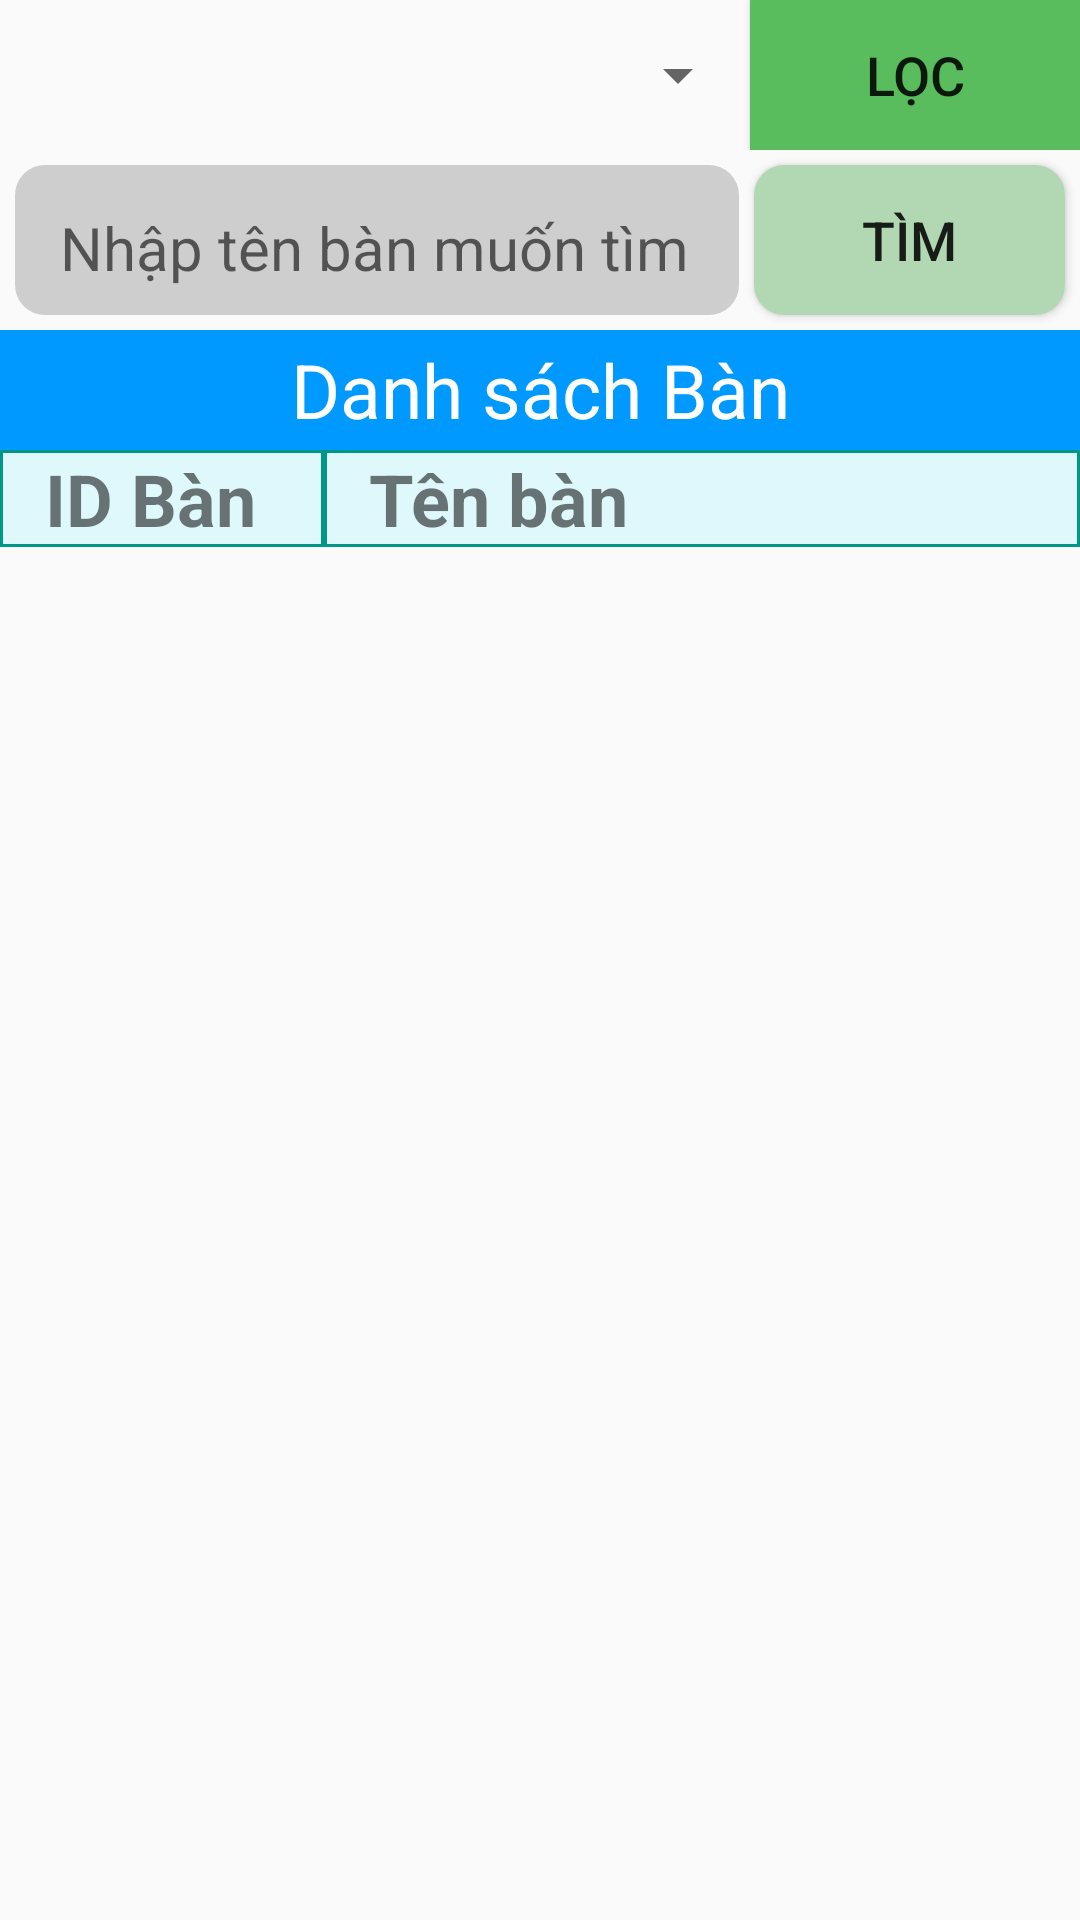

Here is an Android app screen rendered from its layout file. Give the layout XML and the strings, colors and styles it references.
<!-- AndroidManifest.xml: application theme Theme.AppQLQuanOc -->
<!-- res/layout/activity_manage_table_layout.xml -->
<?xml version="1.0" encoding="utf-8"?>
<LinearLayout xmlns:android="http://schemas.android.com/apk/res/android"
    xmlns:app="http://schemas.android.com/apk/res-auto"
    xmlns:tools="http://schemas.android.com/tools"
    android:layout_width="match_parent"
    android:orientation="vertical"
    android:layout_height="match_parent"
    tools:context=".layout_activity.activity_manage_table">
    <LinearLayout
        android:orientation="horizontal"
        android:layout_width="match_parent"
        android:layout_height="50dp">
        <Spinner
            android:id="@+id/spinnerKhuVucQL"
            android:layout_width="250dp"
            android:layout_height="50dp"/>
        <Button
            android:id="@+id/btnLocKhuVuc"
            android:text="Lọc"
            android:textSize="18sp"
            android:background="@drawable/btnthemmanagefood"
            android:layout_width="match_parent"
            android:layout_height="match_parent"/>
    </LinearLayout>
    <LinearLayout
        android:weightSum="5"
        android:layout_width="match_parent"
        android:orientation="horizontal"
        android:layout_height="60dp">
        <EditText
            android:shadowColor="@color/black"
            android:id="@+id/edtTimBan"
            android:hint="Nhập tên bàn muốn tìm"
            android:layout_weight="3.5"
            android:textSize="20sp"
            android:paddingLeft="15dp"
            android:paddingTop="10dp"
            android:paddingBottom="5dp"
            android:layout_marginLeft="5dp"
            android:layout_marginTop="5dp"
            android:layout_marginBottom="5dp"
            android:background="@drawable/edit_custom"
            android:layout_width="0dp"
            android:layout_height="match_parent"/>
        <Button
            android:id="@+id/btnTimKiemBan"
            android:text="Tìm"
            android:textSize="18sp"
            android:layout_marginRight="5dp"
            android:layout_marginLeft="5dp"
            android:layout_marginTop="5dp"
            android:layout_marginBottom="5dp"
            android:background="@drawable/btntimkiem"
            android:layout_weight="1.5"
            android:layout_width="0dp"
            android:layout_height="match_parent"/>
    </LinearLayout>
    <TextView
        android:text="Danh sách Bàn"
        android:textSize="25sp"
        android:background="#0099ff"
        android:textColor="@color/white"
        android:textAlignment="center"
        android:gravity="center"
        android:layout_width="match_parent"
        android:layout_height="40dp"/>
    <LinearLayout
        android:layout_width="match_parent"
        android:orientation="horizontal"
        android:weightSum="10"
        android:layout_height="wrap_content">
        <TextView
            android:text="ID Bàn"
            android:id="@+id/textview_idtable"
            android:layout_weight="3"
            android:layout_width="0dp"
            android:textSize="24sp"
            android:paddingLeft="15dp"
            android:textStyle="bold"
            android:background="@drawable/backdround_monan_1"
            android:layout_height="wrap_content"/>
        <TextView
            android:paddingLeft="15dp"
            android:textSize="24sp"
            android:textStyle="bold"
            android:text="Tên bàn"
            android:id="@+id/textview_nametable"
            android:layout_weight="7"
            android:background="@drawable/backdround_monan_1"
            android:layout_width="0dp"
            android:layout_height="wrap_content"/>
    </LinearLayout>
    <ScrollView
        android:fillViewport="true"
        android:layout_width="match_parent"
        android:layout_height="match_parent">
        <LinearLayout
            android:layout_width="match_parent"
            android:layout_height="match_parent">
            <ListView
                android:id="@+id/lvDanhSachBan"
                android:layout_width="match_parent"
                android:layout_height="match_parent"
                />
        </LinearLayout>

    </ScrollView>
</LinearLayout>
<!-- resources referenced by this layout -->
<resources>
  <!-- drawable backdround_monan_1 (drawable) -->
  <?xml version="1.0" encoding="utf-8"?>
  <selector xmlns:android="http://schemas.android.com/apk/res/android">
      <item>
          <shape xmlns:android="http://schemas.android.com/apk/res/android">
              <solid android:color="#DEF8FB"/>
              <stroke android:color="#009688" android:width="1dp"/>
          </shape>
      </item>
  </selector>
  <!-- drawable btnthemmanagefood (drawable) -->
  <?xml version="1.0" encoding="utf-8"?>
  <selector xmlns:android="http://schemas.android.com/apk/res/android">
      <item android:state_pressed="true">
          <shape android:shape="rectangle">
              <solid android:color="#1E7322"/>
          </shape>
      </item>
      <item>
          <shape android:shape="rectangle">
              <solid android:color="#59BD5E"/>
          </shape>
      </item>
  </selector>
  <!-- drawable btntimkiem (drawable) -->
  <?xml version="1.0" encoding="utf-8"?>
  <selector xmlns:android="http://schemas.android.com/apk/res/android">
  
      <item android:state_pressed="true">
          <shape>
              <solid android:color="#346937"/>
              <corners android:radius="10dp"/>
          </shape>
      </item>
      <item>
      <shape>
          <solid android:color="#b1d8b3"/>
          <corners android:radius="10dp"/>
      </shape>
      </item>
  </selector>
  <!-- drawable edit_custom (drawable) -->
  <?xml version="1.0" encoding="utf-8"?>
  <selector xmlns:android="http://schemas.android.com/apk/res/android">
      <item android:state_focused="true">
          <shape android:shape="rectangle">
              <solid android:color="#fff"/>
              <corners android:radius="10dp"/>
          </shape>
      </item>
      <item>
          <shape android:shape="rectangle">
              <solid android:color="#cecece"/>
              <corners android:radius="10dp"/>
          </shape>
      </item>
  
  </selector>
  <style name="Theme.AppQLQuanOc" parent="Theme.AppCompat.Light.DarkActionBar">
          
          <item name="colorPrimary">#1a73e8</item>
          <item name="colorPrimaryDark">@color/black</item>
          <item name="colorAccent">@color/teal_200</item>
          
      </style>
  <!-- not gathered from this repository: default colours our renderer supplied (Android Studio template values) -->
  <color name="teal_200">#FF03DAC5</color>
  <color name="black">#FF000000</color>
  <color name="white">#FFFFFFFF</color>
</resources>
